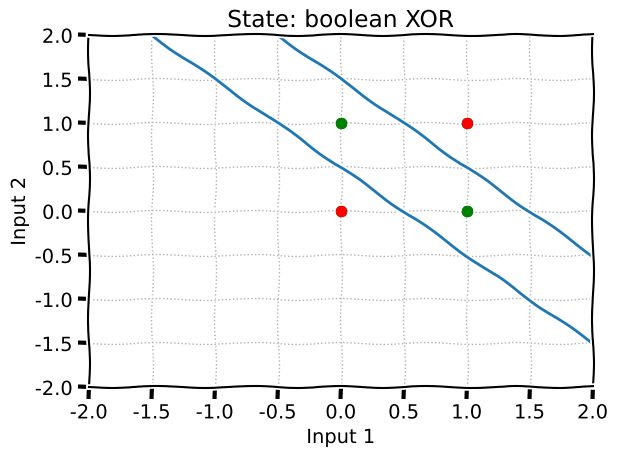

Here is the Python script that generated this plot:
import numpy as np
import matplotlib.pyplot as plt 

# A single perceptron function
def perceptron(inputs_list, weights_list, bias):
    #Convert the inputs list into a np array
    inputs = np.array(inputs_list)

    # Convert the weights list into a np array
    weights = np.array(weights_list)

    # Calculate the dot product
    summed = np.dot(inputs, weights)

    # Add in the bias
    summed = summed + bias

    # Calculate the output
    # N.B. this is a ternary operator
    output = 1 if summed > 0 else 0
    return output

def intercepts_calc(weights_list, b):
    inter_x = -(b / weights_list[0])
    inter_y = -(b / weights_list[1])

    return [inter_x, 0], [0, inter_y]

    

def sim_bool(weights_list, bias, input_range, title):
    fig = plt.xkcd() 

    plt.xlim(-2, 2) 
    plt.ylim(-2, 2) 

    plt.xlabel("Input 1")
    plt.ylabel("Input 2")
    plt.title("State Space: " + title)

    plot_colour = ""

    print("Weights: ", weights_list)
    print("Bias: ", bias)
    full_output = []

    for iter1 in range(input_range):
        for iter2 in range(input_range):
            input = [iter1, iter2]
            out = perceptron(input, weights_list, bias)
            plot_colour = "green" if out == 1 else "red"

            plt.scatter(input[0], input[1], s=50, zorder=3, color=plot_colour)
            print("Point of(" + str(input) + ") = " + str(out))
            full_output.append(out)
    intercepts = intercepts_calc(weights_list, bias)
    plt.axline(intercepts[0], intercepts[1])
    plt.grid(True, linewidth=1, linestyle=':')
    plt.tight_layout() 
    plt.show()
    return full_output

def simulate_xor():
    fig = plt.xkcd() 

    plt.xlim(-2, 2) 
    plt.ylim(-2, 2) 

    plt.xlabel("Input 1")
    plt.ylabel("Input 2")
    plt.title("State: boolean XOR")

    for x1 in range(2):
        for x2 in range(2):
            input = [x1, x2]
            out = xor_case([x1, x2])
            plot_colour = "green" if out == 1 else "red"
            plt.scatter(input[0], input[1], s=50, zorder=3, color=plot_colour)
            print("Point of:(" + str(input) + ") = " + str(out))

    intercepts_one = intercepts_calc([2.0, 2.0], -1)
    intercepts_two = intercepts_calc([-1.0, -1.0], 1.5)
    plt.axline(intercepts_one[0], intercepts_one[1])
    plt.axline(intercepts_two[0], intercepts_two[1])
    plt.grid(True, linewidth=1, linestyle=':')
    plt.tight_layout() 
    plt.show()

def or_case(inputs_list):
    return perceptron(inputs_list, [2.0, 2.0], -1)

def and_case(inputs_list):
    return perceptron(inputs_list, [1.0, 1.0], -1)

def nor_case(inputs_list):
    return perceptron(inputs_list, [-1.0, -1.0], 1)

def nand_case(inputs_list):
    return perceptron(inputs_list, [-1.0, -1.0], 2)

def xor_case(inputs_list):
    return and_case([or_case(inputs_list), nand_case(inputs_list)])

if __name__ == "__main__":
    print("AND Logic Table:")
    print(sim_bool([1.0, 1.0], bias=-0.5, input_range=2, title="boolean AND"))

    print("NAND Logic Table:")
    print(sim_bool([-1.0, -1.0], bias=1.5, input_range=2, title="boolean NAND"))

    print("OR Logic Table:")
    print(sim_bool([2.0, 2.0], bias=-1, input_range=2, title="boolean OR"))

    print("XOR Logic Table:")
    simulate_xor()